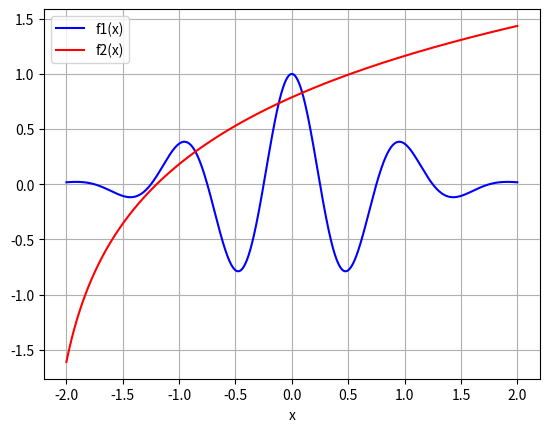

The script that saved this image:
import matplotlib.pyplot as plt
import math

def f1(x):
    return math.cos(2*math.pi*x)*math.e**(-(x*x))

def f2(x):
    return math.log(x+2.2)

def create_plot_data(f, xmin, xmax, n):
    ''' Given parameters f, xmin, xmax and n, 
         return a tuple (xs, ys) where xs and ys are 
         two sequences, each containing n numbers '''
         
    x = [(xmin + i*(xmax-xmin)/(n-1)) for i in range(n)]
    y = [f(num) for num in x]
    return x, y

def myplot():
    plot_data_f1 = create_plot_data(f1, -2, 2, 1001)
    plot_data_f2 = create_plot_data(f2, -2, 2, 1001)
    linef1, = plt.plot(plot_data_f1[0], plot_data_f1[1], 'b-', label='f1(x)')
    linef2 = plt.plot(plot_data_f2[0], plot_data_f2[1], 'r-', label='f2(x)')
    plt.xlabel('x')
    plt.grid(True)
    plt.legend()
#    plt.show()
    plt.savefig('plot.png')
    plt.savefig('plot.pdf')


myplot()